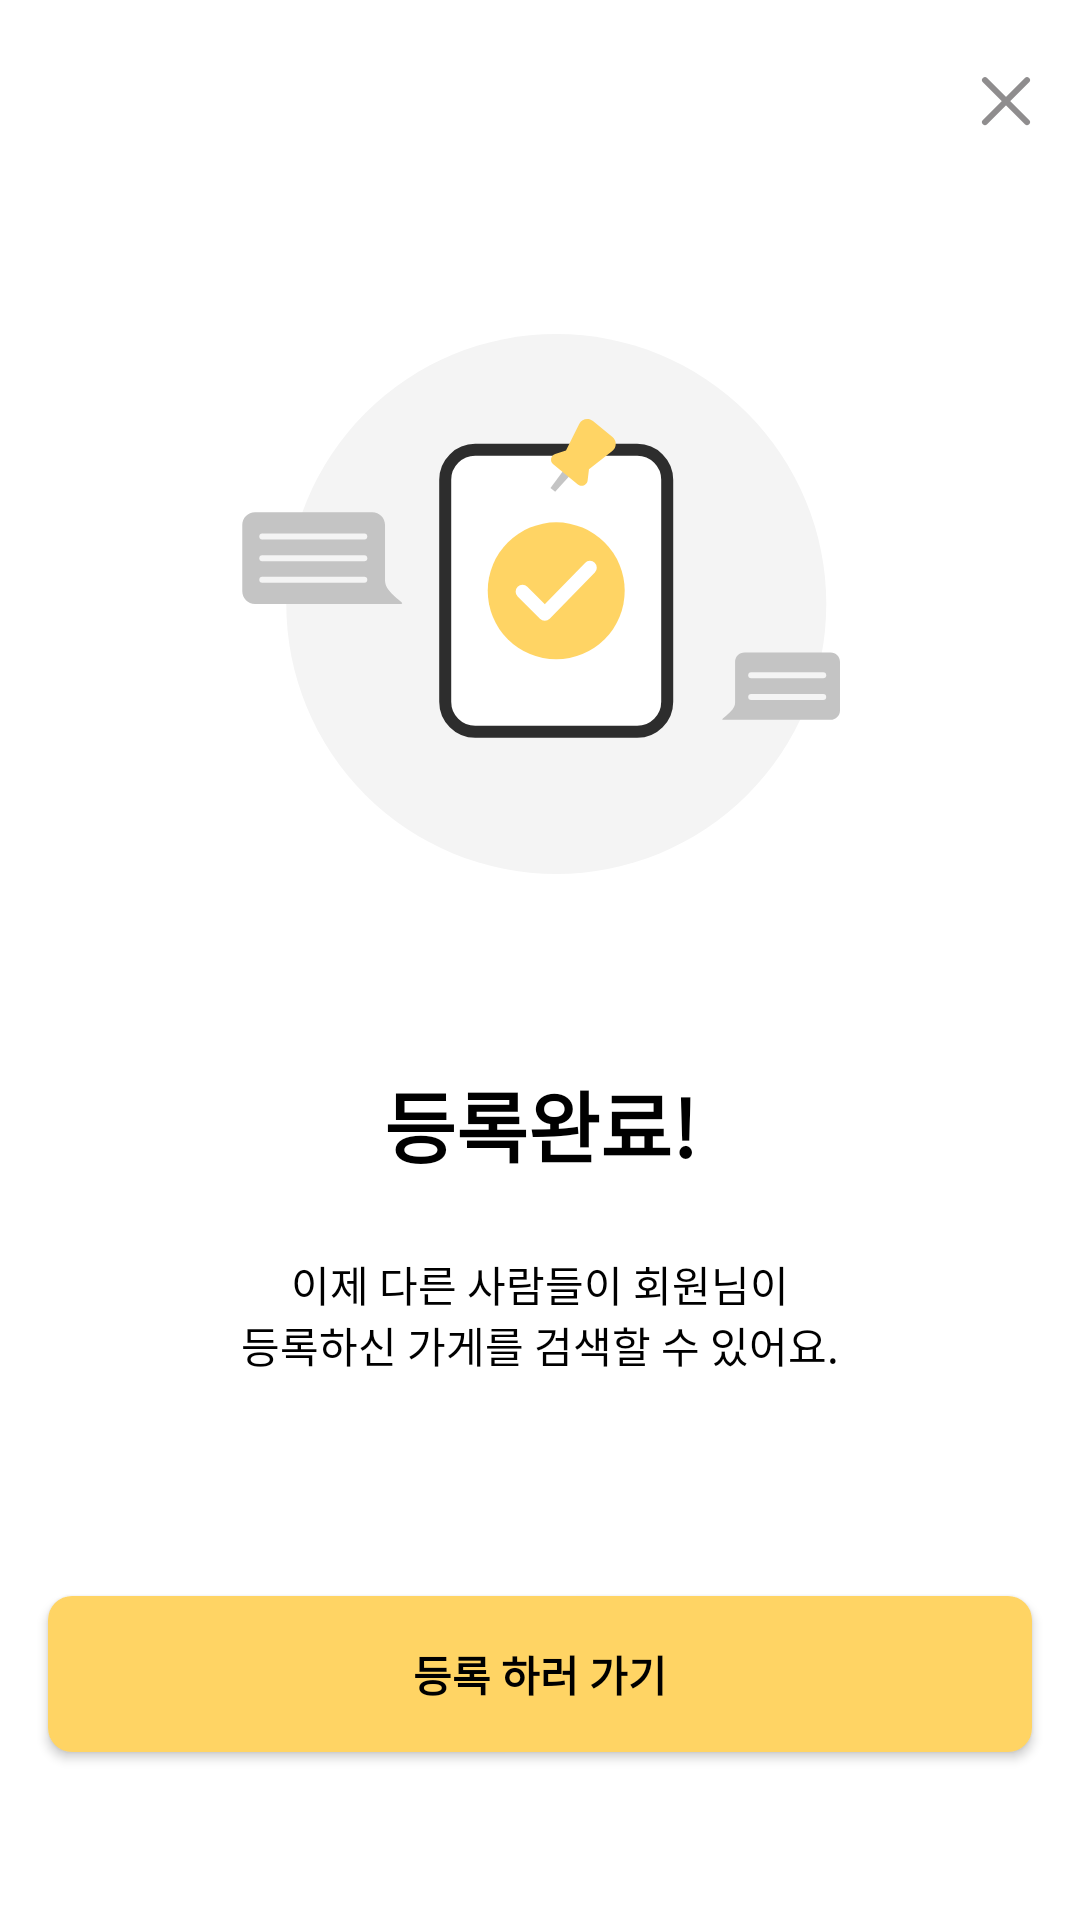

Reconstruct the res/layout file that produces this screen, plus the resources it refers to.
<!-- AndroidManifest.xml: application theme Theme.Bungsegwon -->
<!-- res/layout/fragment_enroll_complete.xml -->
<?xml version="1.0" encoding="utf-8"?>
<layout xmlns:android="http://schemas.android.com/apk/res/android"
    xmlns:app="http://schemas.android.com/apk/res-auto"
    xmlns:tools="http://schemas.android.com/tools">

    <data>

    </data>

    <androidx.constraintlayout.widget.ConstraintLayout
        android:layout_width="match_parent"
        android:layout_height="match_parent"
        tools:context=".views.enroll_complete.EnrollCompleteFragment">

        <androidx.appcompat.widget.AppCompatImageView
            android:id="@+id/iv_close"
            android:layout_width="wrap_content"
            android:layout_height="wrap_content"
            android:layout_marginTop="21dp"
            android:layout_marginEnd="12.52dp"
            app:layout_constraintEnd_toEndOf="parent"
            app:layout_constraintTop_toTopOf="parent"
            app:srcCompat="@drawable/ic_close_x" />

        <androidx.appcompat.widget.AppCompatImageView
            android:id="@+id/iv_enroll_complete"
            android:layout_width="0dp"
            android:layout_height="wrap_content"
            android:layout_marginTop="64.73dp"
            app:layout_constraintEnd_toEndOf="parent"
            app:layout_constraintStart_toStartOf="parent"
            app:layout_constraintTop_toBottomOf="@id/iv_close"
            app:srcCompat="@drawable/ic_enroll_complete" />

        <TextView
            android:id="@+id/text_enroll_complete"
            android:layout_width="0dp"
            android:layout_height="wrap_content"
            android:layout_marginTop="64dp"
            android:gravity="center"
            android:text="@string/enroll_complete_text"
            android:textColor="@color/black"
            android:textSize="26dp"
            android:textStyle="bold"
            app:layout_constraintEnd_toEndOf="parent"
            app:layout_constraintStart_toStartOf="parent"
            app:layout_constraintTop_toBottomOf="@id/iv_enroll_complete" />

        <TextView
            android:layout_width="0dp"
            android:layout_height="wrap_content"
            android:layout_marginTop="24dp"
            android:gravity="center"
            android:text="@string/now_other_people_search_enrolled_markets_text"
            android:textColor="@color/black"
            android:textSize="14dp"
            app:layout_constraintEnd_toEndOf="parent"
            app:layout_constraintStart_toStartOf="parent"
            app:layout_constraintTop_toBottomOf="@id/text_enroll_complete" />

        <androidx.appcompat.widget.AppCompatButton
            android:id="@+id/btn_enroll"
            android:layout_width="0dp"
            android:layout_height="52dp"
            android:layout_marginStart="16dp"
            android:layout_marginEnd="16dp"
            android:layout_marginBottom="56dp"
            android:background="@drawable/rect_round_ffd464_radius_8"
            android:text="@string/go_enroll_text"
            android:textColor="@color/black"
            android:textSize="14dp"
            android:textStyle="bold"
            app:layout_constraintBottom_toBottomOf="parent"
            app:layout_constraintEnd_toEndOf="parent"
            app:layout_constraintStart_toStartOf="parent" />

    </androidx.constraintlayout.widget.ConstraintLayout>
</layout>
<!-- resources referenced by this layout -->
<resources>
  <color name="black">#FF000000</color>
  <!-- drawable ic_close_x (drawable-v24) -->
  <vector xmlns:android="http://schemas.android.com/apk/res/android"
      android:width="24dp"
      android:height="25dp"
      android:viewportWidth="24"
      android:viewportHeight="25">
    <path
        android:pathData="M5,5.6973L19,19.6973"
        android:strokeWidth="2"
        android:fillColor="#00000000"
        android:strokeColor="#8F8D8E"
        android:strokeLineCap="round"/>
    <path
        android:pathData="M19,5.6973L5,19.6973"
        android:strokeWidth="2"
        android:fillColor="#00000000"
        android:strokeColor="#8F8D8E"
        android:strokeLineCap="round"/>
  </vector>
  <!-- drawable ic_enroll_complete: vector/xml drawable (drawable, 3507 chars, omitted) -->
  <!-- drawable rect_round_ffd464_radius_8 (drawable-v24) -->
  <?xml version="1.0" encoding="utf-8"?>
  <shape xmlns:android="http://schemas.android.com/apk/res/android">
      <solid android:color="@color/yellow_ffd464" />
      <corners android:radius="8dp" />
  
  </shape>
  <string name="enroll_complete_text">등록완료!</string>
  <string name="go_enroll_text">등록 하러 가기</string>
  <string name="now_other_people_search_enrolled_markets_text">이제 다른 사람들이 회원님이\n등록하신 가게를 검색할 수 있어요.</string>
  <style name="Theme.Bungsegwon" parent="Theme.MaterialComponents.DayNight.NoActionBar">
          
          <item name="colorPrimary">@color/purple_500</item>
          <item name="colorPrimaryVariant">@color/purple_700</item>
          <item name="colorOnPrimary">@color/white</item>
          
          <item name="colorSecondary">@color/teal_200</item>
          <item name="colorSecondaryVariant">@color/teal_700</item>
          <item name="colorOnSecondary">@color/black</item>
          
          <item name="android:statusBarColor">@android:color/transparent</item>
          <item name="android:windowLightStatusBar">true</item>
      </style>
  <color name="yellow_ffd464">#FFD464</color>
  <color name="purple_500">#FF6200EE</color>
  <color name="purple_700">#FF3700B3</color>
  <color name="white">#FFFFFFFF</color>
  <color name="teal_200">#FF03DAC5</color>
  <color name="teal_700">#FF018786</color>
</resources>
